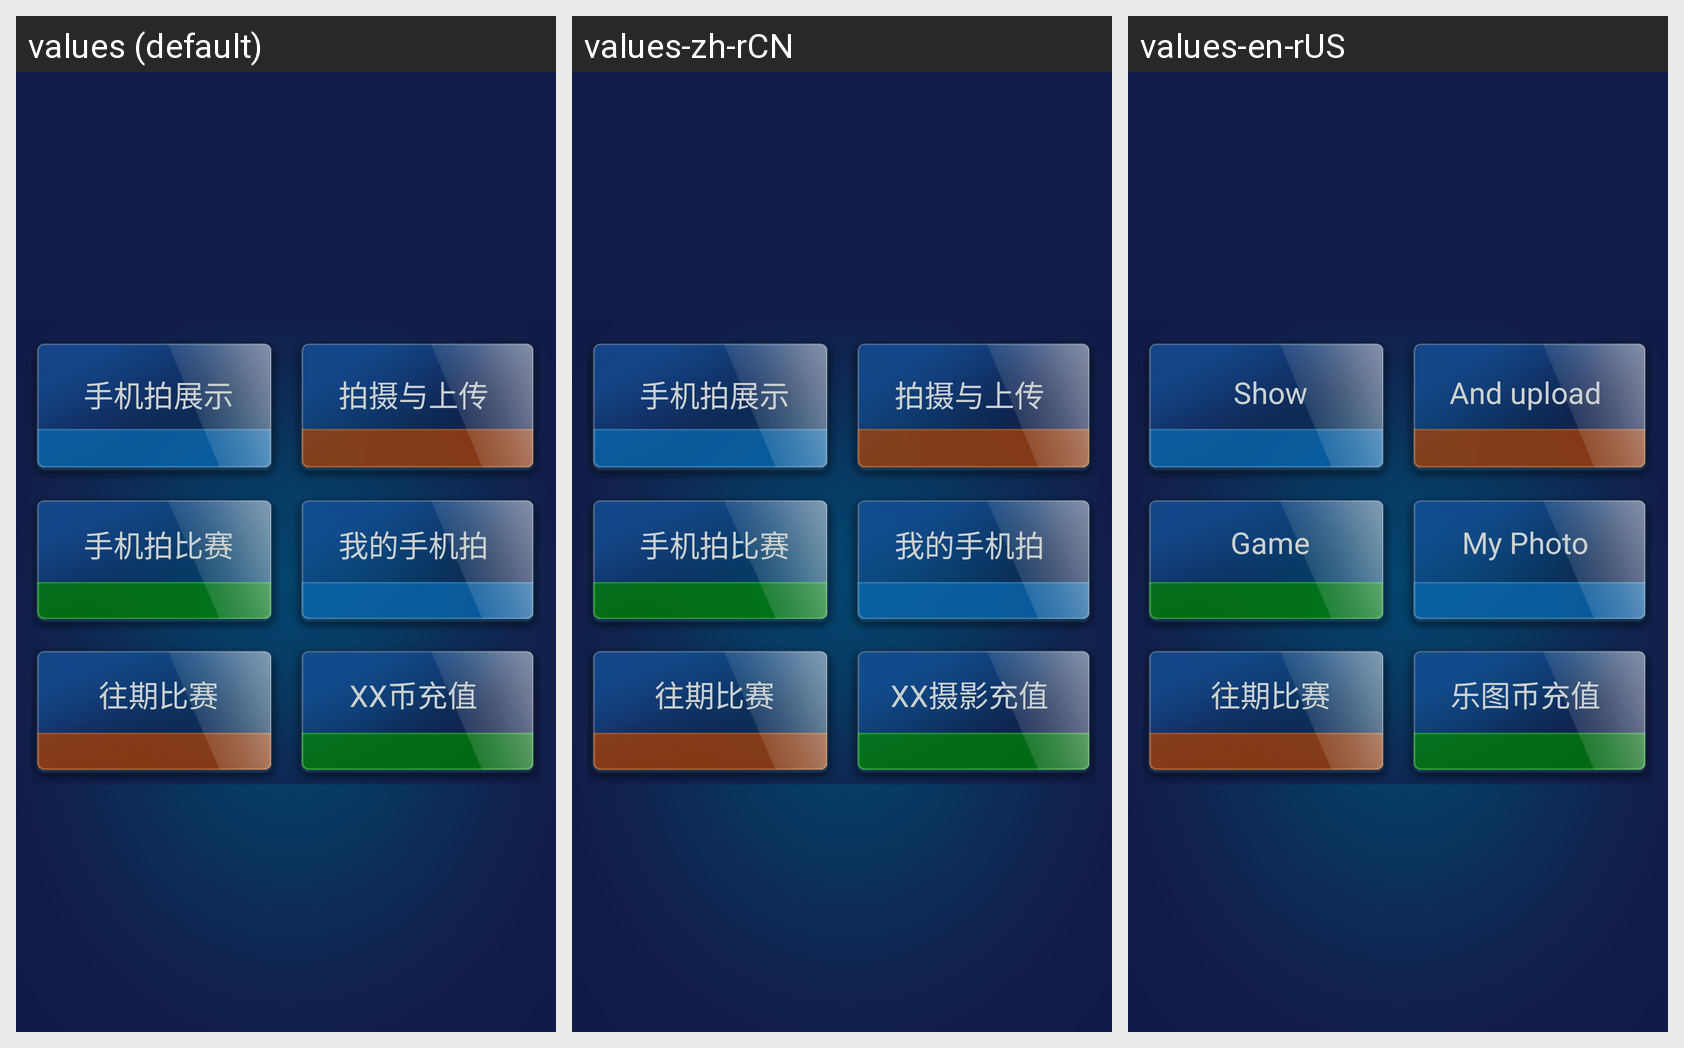

Translations of the strings shown on this Android screen, per locale in the grid:
Android screen res/layout/activity_main.xml rendered under 3 locales, left to right: values (default), values-zh-rCN, values-en-rUS. Device: Nexus 5 (rendered at 1080×1920; each locale shown at half size, 540×960, under a caption strip naming it); theme AppTheme.
Strings drawn on this screen, with the default value and each locale's value (text and hints the layout hard-codes, and strings that could not be matched under every locale, appear in the picture but are not listed):

default_block_1_name
  values: 手机拍展示
  values-zh-rCN: 手机拍展示
  values-en-rUS: Show

default_block_2_name_2
  values: 拍摄与上传
  values-zh-rCN: 拍摄与上传
  values-en-rUS: And upload

default_block_3_name
  values: 手机拍比赛
  values-zh-rCN: 手机拍比赛
  values-en-rUS: Game

default_block_4_name
  values: 我的手机拍
  values-zh-rCN: 我的手机拍
  values-en-rUS: My Photo

default_block_5_name
  values: 往期比赛
  values-zh-rCN: 往期比赛
  values-en-rUS: 往期比赛

default_block_6_name
  values: XX币充值
  values-zh-rCN: XX摄影充值
  values-en-rUS: 乐图币充值
